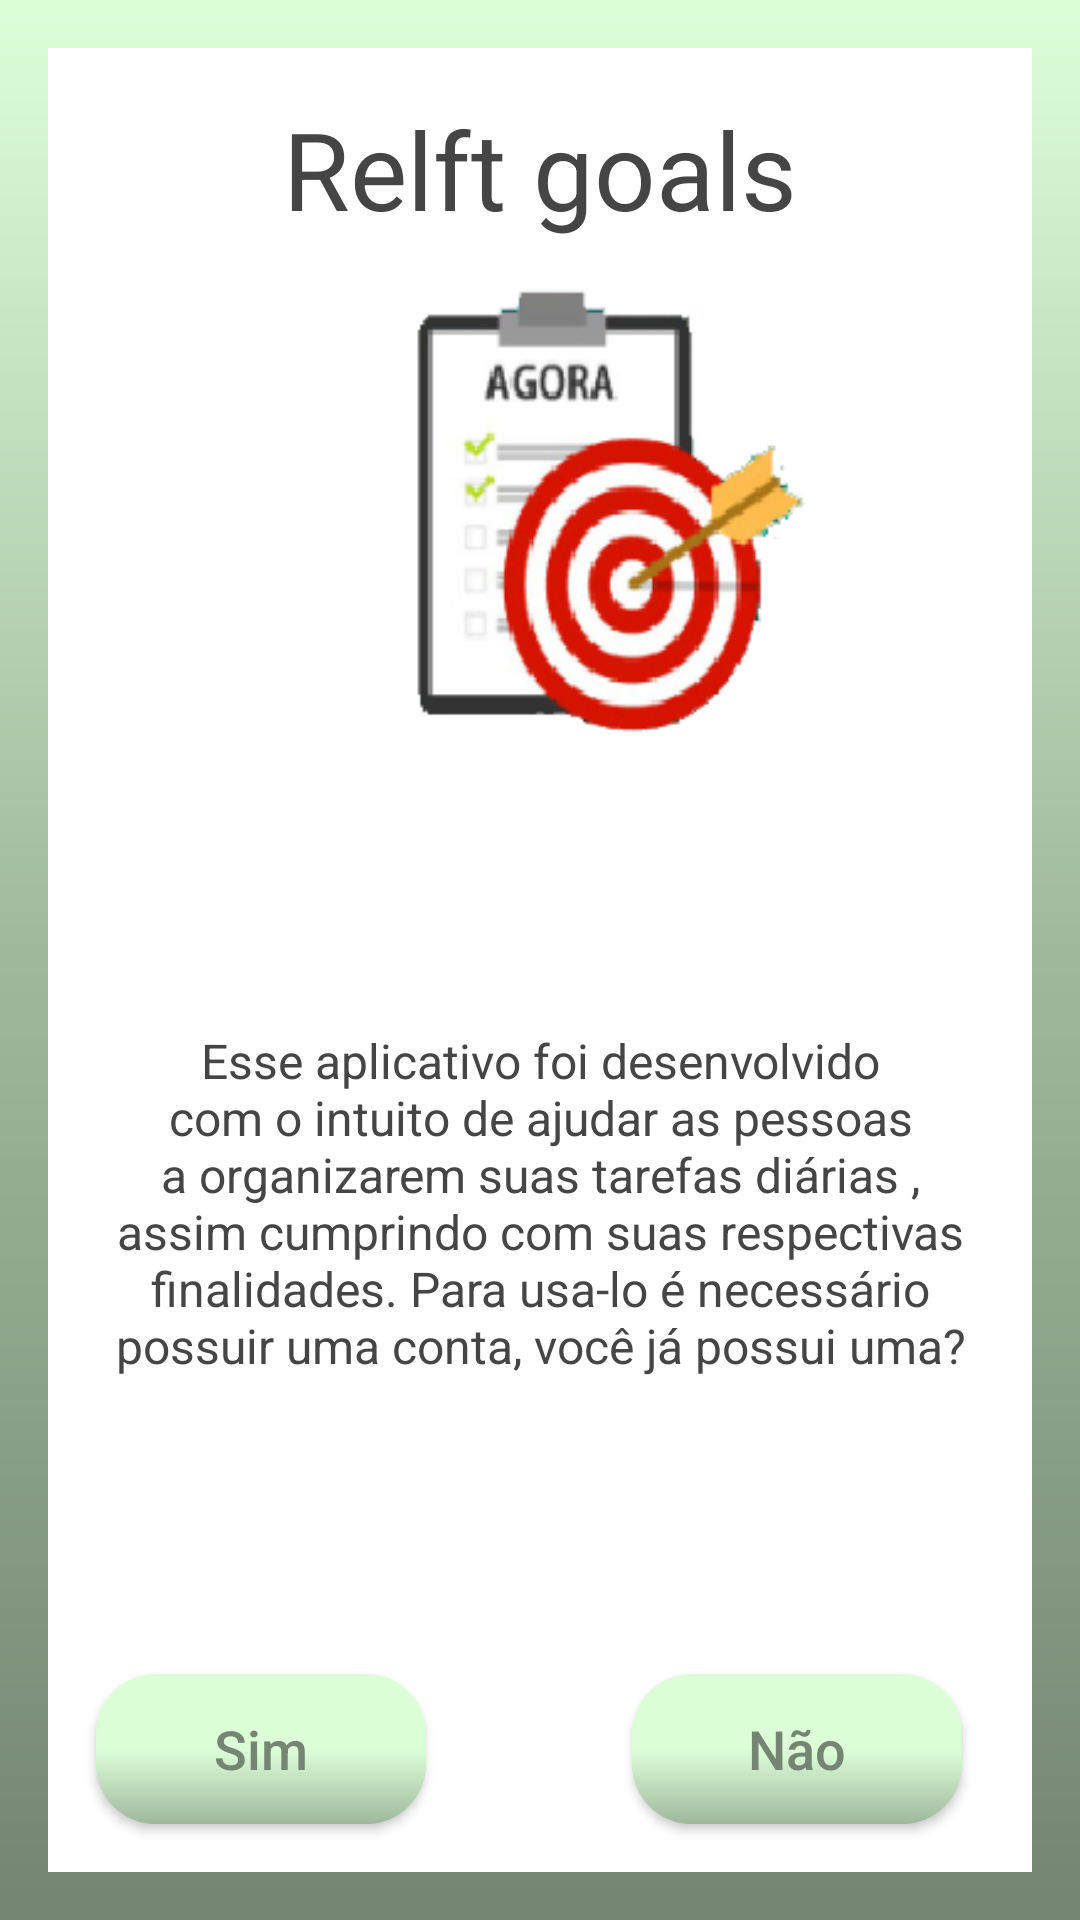

Android layout source for this screen:
<!-- AndroidManifest.xml: application theme AppTheme -->
<!-- res/layout/activity_main.xml -->
<?xml version="1.0" encoding="utf-8"?>
<androidx.constraintlayout.widget.ConstraintLayout xmlns:android="http://schemas.android.com/apk/res/android"
    xmlns:app="http://schemas.android.com/apk/res-auto"
    xmlns:tools="http://schemas.android.com/tools"
    android:layout_width="match_parent"
    android:layout_height="match_parent"
    android:background="@drawable/fundo_padrao_gradiente"
    tools:context=".activity.MainActivity">

    <androidx.constraintlayout.widget.ConstraintLayout
        android:layout_width="0dp"
        android:layout_height="0dp"
        android:layout_marginStart="16dp"
        android:layout_marginTop="16dp"
        android:layout_marginEnd="16dp"
        android:layout_marginBottom="16dp"
        android:background="@android:color/background_light"
        app:layout_constraintBottom_toBottomOf="parent"
        app:layout_constraintEnd_toEndOf="parent"
        app:layout_constraintHorizontal_bias="0.0"
        app:layout_constraintStart_toStartOf="parent"
        app:layout_constraintTop_toTopOf="parent"
        app:layout_constraintVertical_bias="0.0">

        <TextView
            android:id="@+id/textView"
            android:layout_width="wrap_content"
            android:layout_height="wrap_content"
            android:layout_marginTop="16dp"
            android:text="@string/app_name"
            android:textColor="@color/PDC_cinza"
            android:textSize="36sp"
            app:layout_constraintEnd_toEndOf="parent"
            app:layout_constraintStart_toStartOf="parent"
            app:layout_constraintTop_toTopOf="parent" />

        <ImageView
            android:id="@+id/imageView"
            android:layout_width="0dp"
            android:layout_height="180dp"
            app:layout_constraintEnd_toEndOf="parent"
            app:layout_constraintHorizontal_bias="0.0"
            app:layout_constraintStart_toStartOf="parent"
            app:layout_constraintTop_toBottomOf="@+id/textView"
            app:srcCompat="@drawable/alvo_tela_incial" />

        <TextView
            android:id="@+id/textView2"
            android:layout_width="0dp"
            android:layout_height="0dp"
            android:layout_marginStart="16dp"
            android:layout_marginEnd="16dp"
            android:layout_marginBottom="16dp"
            android:gravity="center|center_horizontal"
            android:text="@string/Mensagen_incial"
            android:textAlignment="center"
            android:textColor="@color/PDC_cinza"
            android:textSize="16sp"
            app:layout_constraintBottom_toTopOf="@+id/btnNao"
            app:layout_constraintEnd_toEndOf="parent"
            app:layout_constraintStart_toStartOf="parent"
            app:layout_constraintTop_toBottomOf="@+id/imageView"
            app:layout_constraintVertical_bias="0.0" />

        <Button
            android:id="@+id/btnSim"
            android:layout_width="110dp"
            android:layout_height="50dp"
            android:layout_marginStart="16dp"
            android:layout_marginBottom="16dp"
            android:background="@drawable/btn_bordas_arendondadas_gradiente"
            android:text="@string/Sim"
            android:textAlignment="center"
            android:textColor="@color/PDC_verde_preto"
            android:textSize="18sp"
            app:layout_constraintBottom_toBottomOf="parent"
            app:layout_constraintStart_toStartOf="parent"
            android:textAllCaps="false"/>

        <Button
            android:id="@+id/btnNao"
            android:layout_width="110dp"
            android:layout_height="50dp"
            android:layout_marginEnd="16dp"
            android:layout_marginBottom="16dp"
            android:background="@drawable/btn_bordas_arendondadas_gradiente"
            android:text="@string/Nao"
            android:textAlignment="center"
            android:textColor="@color/PDC_verde_preto"
            android:textSize="18sp"
            app:layout_constraintBottom_toBottomOf="parent"
            app:layout_constraintEnd_toEndOf="parent"
            app:layout_constraintHorizontal_bias="0.905"
            app:layout_constraintStart_toEndOf="@+id/btnSim"
            android:textAllCaps="false"/>

    </androidx.constraintlayout.widget.ConstraintLayout>
</androidx.constraintlayout.widget.ConstraintLayout>


<!-- resources referenced by this layout -->
<resources>
  <color name="PDC_cinza">#454545</color>
  <color name="PDC_verde_preto">#748572</color>
  <!-- drawable alvo_tela_incial: png bitmap (drawable-v24, 36987 bytes) -->
  <!-- drawable btn_bordas_arendondadas_gradiente (drawable-v24) -->
  <?xml version="1.0" encoding="utf-8"?>
  <shape  xmlns:android="http://schemas.android.com/apk/res/android"
      android:shape="rectangle">
  
      <corners
          android:radius="20dp"
          />
      <gradient
          android:startColor="@color/PDC_verde"
          android:centerColor="@color/PDC_verde"
          android:endColor="@color/PDC_verde_cinza"
          android:type="linear"
          android:angle="270"
          />
  
  </shape>
  <!-- drawable fundo_padrao_gradiente (drawable-v24) -->
  <?xml version="1.0" encoding="utf-8"?>
  <shape xmlns:android="http://schemas.android.com/apk/res/android" android:shape="rectangle">
  
      <gradient
          android:startColor="@color/PDC_verde"
          android:centerColor="@color/PDC_verde_cinza"
          android:endColor="@color/PDC_verde_preto"
          android:type="linear"
          android:angle="270"
  
          />
  </shape>
  <string name="Mensagen_incial"> Esse aplicativo foi desenvolvido com o intuito de ajudar as pessoas a organizarem suas tarefas diárias , assim cumprindo com suas respectivas finalidades. Para usa-lo é necessário possuir uma conta, você já possui uma?
  </string>
  <string name="Nao">Não</string>
  <string name="Sim">Sim</string>
  <string name="app_name">Relft goals</string>
  <style name="AppTheme" parent="Theme.AppCompat.NoActionBar">
          
          <item name="colorPrimary">@color/colorPrimary</item>
          <item name="colorPrimaryDark">@color/colorPrimaryDark</item>
          <item name="colorAccent">@color/colorAccent</item>
      </style>
  <color name="PDC_verde">#DCFFD8</color>
  <color name="PDC_verde_cinza">#9FB89C</color>
  <color name="colorPrimary">#DCFFD8</color>
  <color name="colorPrimaryDark">#9FB89C</color>
  <color name="colorAccent">#DCFFD8</color>
</resources>
